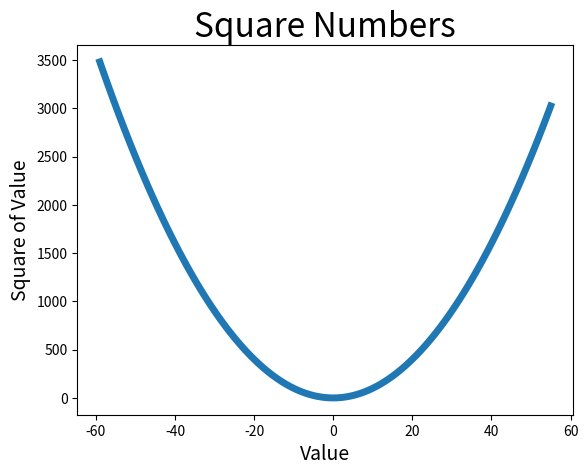

The matplotlib source for this figure:
import matplotlib.pyplot as plt

min=-59
max=56
values=[i for i in range(min,max)]
squares=[i**2 for i in range(min,max)]
# squares = [1,3,9,16,25]
plt.plot(values,squares,linewidth=5)
plt.title('Square Numbers',fontsize=24)
plt.xlabel('Value',fontsize=14)
plt.ylabel('Square of Value',fontsize=14)
plt.tick_params(axis='both',labelsize=10)
plt.show()
